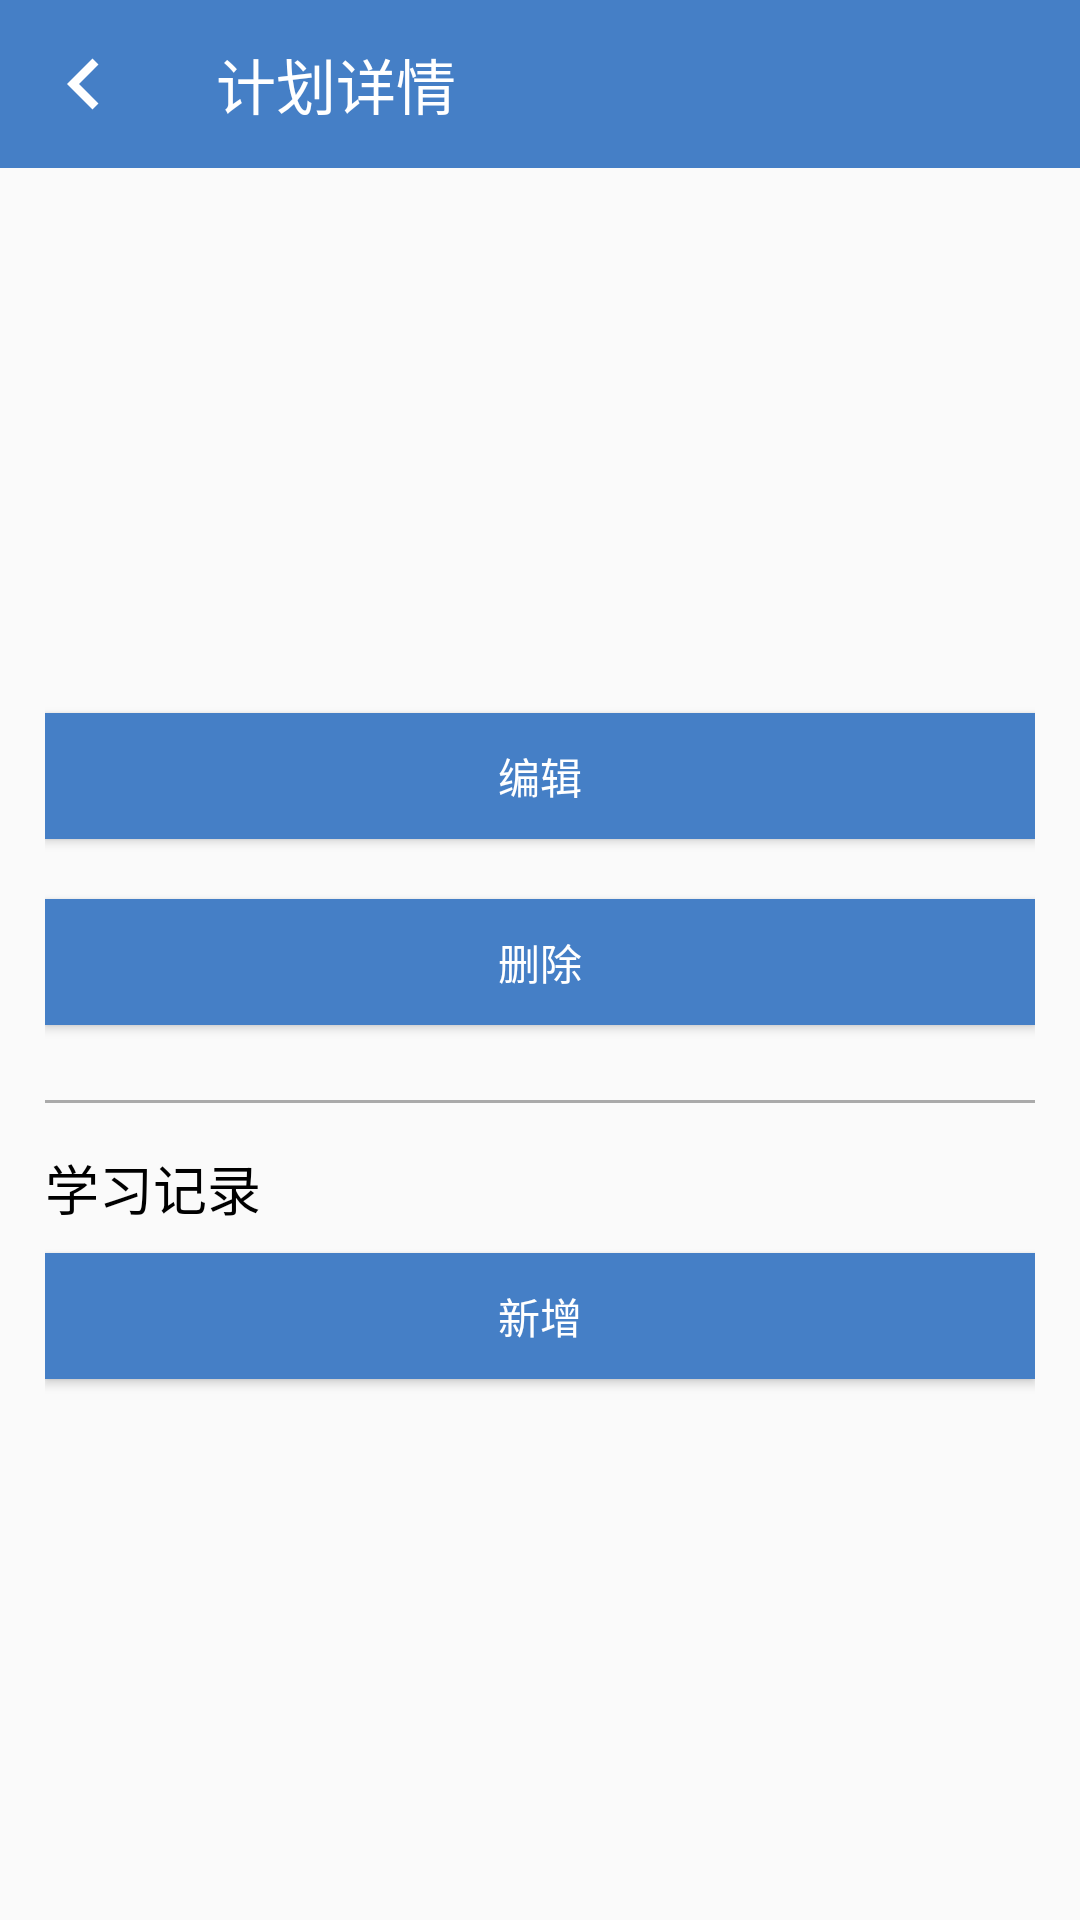

Reconstruct the res/layout file that produces this screen, plus the resources it refers to.
<!-- AndroidManifest.xml: application theme AppTheme -->
<!-- res/layout/activity_study_plain_info.xml -->
<?xml version="1.0" encoding="utf-8"?>
<LinearLayout xmlns:android="http://schemas.android.com/apk/res/android"
    xmlns:app="http://schemas.android.com/apk/res-auto"
    xmlns:tools="http://schemas.android.com/tools"
    android:layout_width="match_parent"
    android:layout_height="match_parent"
    android:orientation="vertical"
    tools:context=".ui.StudyPlainInfo">

    <androidx.appcompat.widget.Toolbar
        android:id="@+id/toolbar"
        android:layout_width="match_parent"
        android:layout_height="wrap_content"
        android:background="@color/colorPrimary"
        app:navigationIcon="@drawable/arrow_left"
        app:popupTheme="@style/AppTheme.PopupOverlay"
        app:title="计划详情"
        app:titleTextColor="@android:color/white" />
    <ScrollView
        android:layout_width="match_parent"
        android:layout_height="wrap_content">
        <LinearLayout
            android:layout_width="match_parent"
            android:orientation="vertical"
            android:paddingHorizontal="15dp"
            android:divider="@android:color/black"
            android:showDividers="beginning"
            android:dividerPadding="10dp"
            android:layout_height="wrap_content">

            <TextView
                android:id="@+id/title"
                android:gravity="center"
                android:textSize="26sp"
                android:layout_marginVertical="10dp"
                android:textColor="@android:color/black"

                android:layout_width="match_parent"
                android:layout_height="wrap_content"/>
            <TextView
                android:id="@+id/content"
                android:textColor="@android:color/black"
                android:layout_marginVertical="10dp"

                android:layout_width="match_parent"
                android:layout_height="wrap_content"/>
            <TextView
                android:id="@+id/process"
                android:textColor="@android:color/black"
                android:layout_marginVertical="10dp"

                android:layout_width="match_parent"
                android:layout_height="wrap_content"/>
            <TextView
                android:id="@+id/end_date"
                android:textColor="@android:color/black"
                android:layout_marginVertical="10dp"
                android:layout_width="match_parent"
                android:layout_height="wrap_content"/>



            <Button
                android:id="@+id/stydy_plain_edit"
                android:layout_width="match_parent"
                android:text="编辑"
                android:layout_marginVertical="10dp"
                android:textColor="@android:color/white"
                android:background="@color/colorPrimary"
                android:layout_height="42dp" />

            <Button
                android:id="@+id/stydy_plain_delete"
                android:layout_width="match_parent"
                android:text="删除"
                android:layout_marginVertical="10dp"
                android:textColor="@android:color/white"
                android:background="@color/colorPrimary"
                android:layout_height="42dp" />


            <View
                android:layout_width="match_parent"
                android:layout_height="1dp"
                android:layout_marginVertical="15dp"
                android:background="@android:color/darker_gray" />

            <TextView
                android:layout_width="match_parent"
                android:layout_height="25dp"
                android:textSize="18sp"
                android:textColor="@android:color/black"
                android:text="学习记录" />
            <LinearLayout
                android:id="@+id/study_history"
                android:layout_width="match_parent"
                android:layout_height="wrap_content"
                android:showDividers="middle"
                android:divider="@android:color/black"
                android:orientation="vertical">

            </LinearLayout>

            <Button
                android:id="@+id/study_history_add"
                android:layout_width="match_parent"
                android:text="新增"
                android:layout_marginVertical="10dp"
                android:textColor="@android:color/white"
                android:background="@color/colorPrimary"
                android:layout_height="42dp" />


        </LinearLayout>

    </ScrollView>
</LinearLayout>
<!-- resources referenced by this layout -->
<resources>
  <color name="colorPrimary">#457fc6</color>
  <!-- drawable arrow_left (drawable) -->
  <vector android:height="34dp" android:tint="#FFFFFF"
      android:viewportHeight="24" android:viewportWidth="24"
      android:width="34dp" xmlns:android="http://schemas.android.com/apk/res/android">
      <path android:fillColor="@android:color/white" android:pathData="M15.41,7.41L14,6l-6,6 6,6 1.41,-1.41L10.83,12z"/>
  </vector>
  <style name="AppTheme.PopupOverlay" parent="ThemeOverlay.AppCompat.Light">
          <item name="android:textSize">5sp</item>
      </style>
  <style name="AppTheme" parent="Theme.AppCompat.Light.DarkActionBar">
          <item name="showTitle">false</item>
          <item name="showText">false</item>
          <item name="windowNoTitle">true</item>
          <item name="colorPrimary">@color/colorPrimary</item>
          <item name="colorPrimaryDark">@color/colorPrimaryDark</item>
          <item name="colorAccent">@android:color/white</item>
      </style>
  <color name="colorPrimaryDark">#457fc6</color>
</resources>
